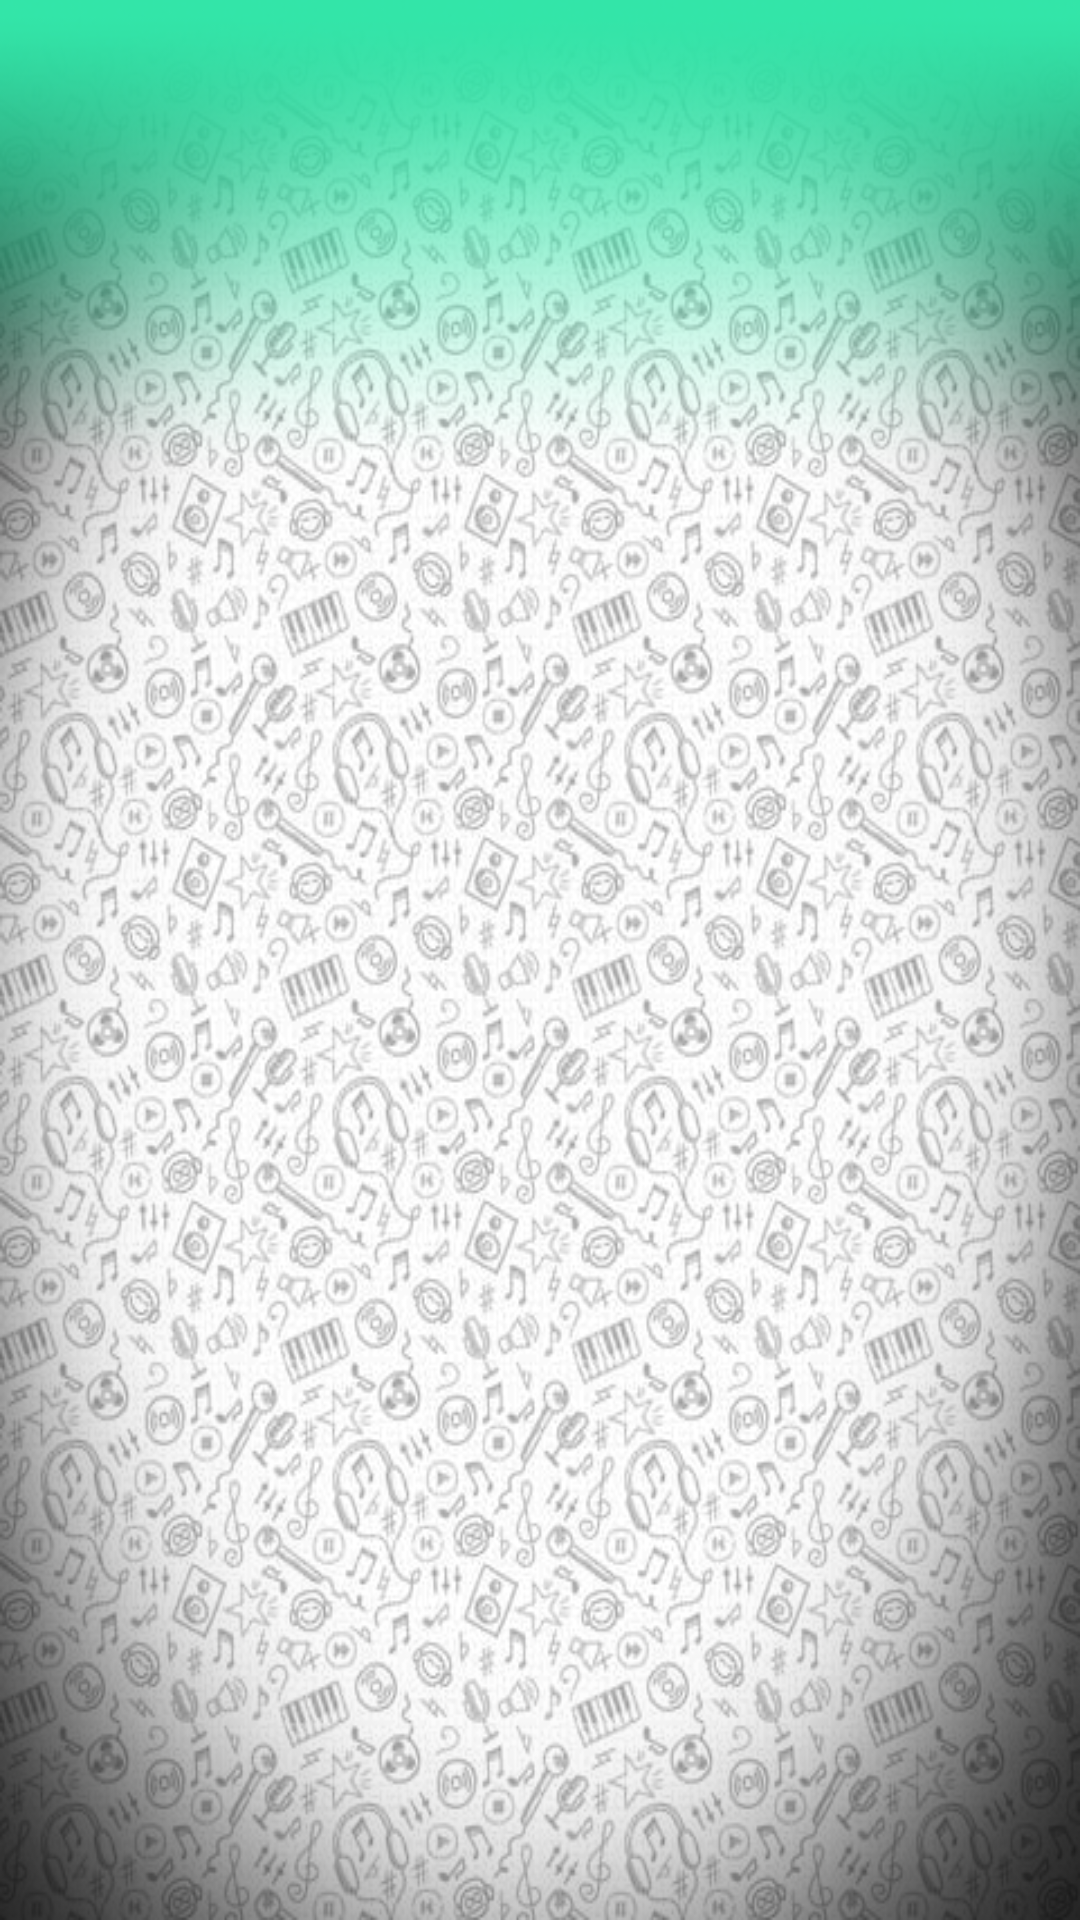

This screen was rendered from an Android layout file. Write that file and the resources it references.
<!-- AndroidManifest.xml: application theme AppTheme -->
<!-- res/layout/activity_song.xml -->
<?xml version="1.0" encoding="utf-8"?>
<LinearLayout xmlns:android="http://schemas.android.com/apk/res/android"
    android:layout_width="match_parent"
    android:layout_height="match_parent"
    android:background="@drawable/fondo2"
    android:orientation="vertical" >

    <TextView
        android:id="@+id/Ptitulo"
        android:layout_width="match_parent"
        android:layout_height="wrap_content"
        android:paddingLeft="30dp"
        android:paddingRight="30dp"
        android:paddingTop="40dp"
        android:textAppearance="?android:attr/textAppearanceLarge"
        android:textColor="#43bd00" />

    <TextView
        android:id="@+id/Partista"
        android:layout_width="match_parent"
        android:layout_height="wrap_content"
        android:paddingLeft="20dp"
        android:paddingRight="20dp"
        android:textAppearance="?android:attr/textAppearanceMedium"
        android:textColor="#1F893A" />

    <TextView
        android:id="@+id/Palbum"
        android:layout_width="match_parent"
        android:layout_height="wrap_content"
        android:paddingLeft="20dp"
        android:paddingRight="20dp"
        android:textAppearance="?android:attr/textAppearanceMedium" />

</LinearLayout>
<!-- resources referenced by this layout -->
<resources>
  <!-- drawable fondo2: png bitmap (drawable-xhdpi, 342757 bytes) -->
  <style name="AppTheme" parent="AppBaseTheme">
          
      </style>
  <style name="AppBaseTheme" parent="Theme.Sherlock">
          
      </style>
</resources>
